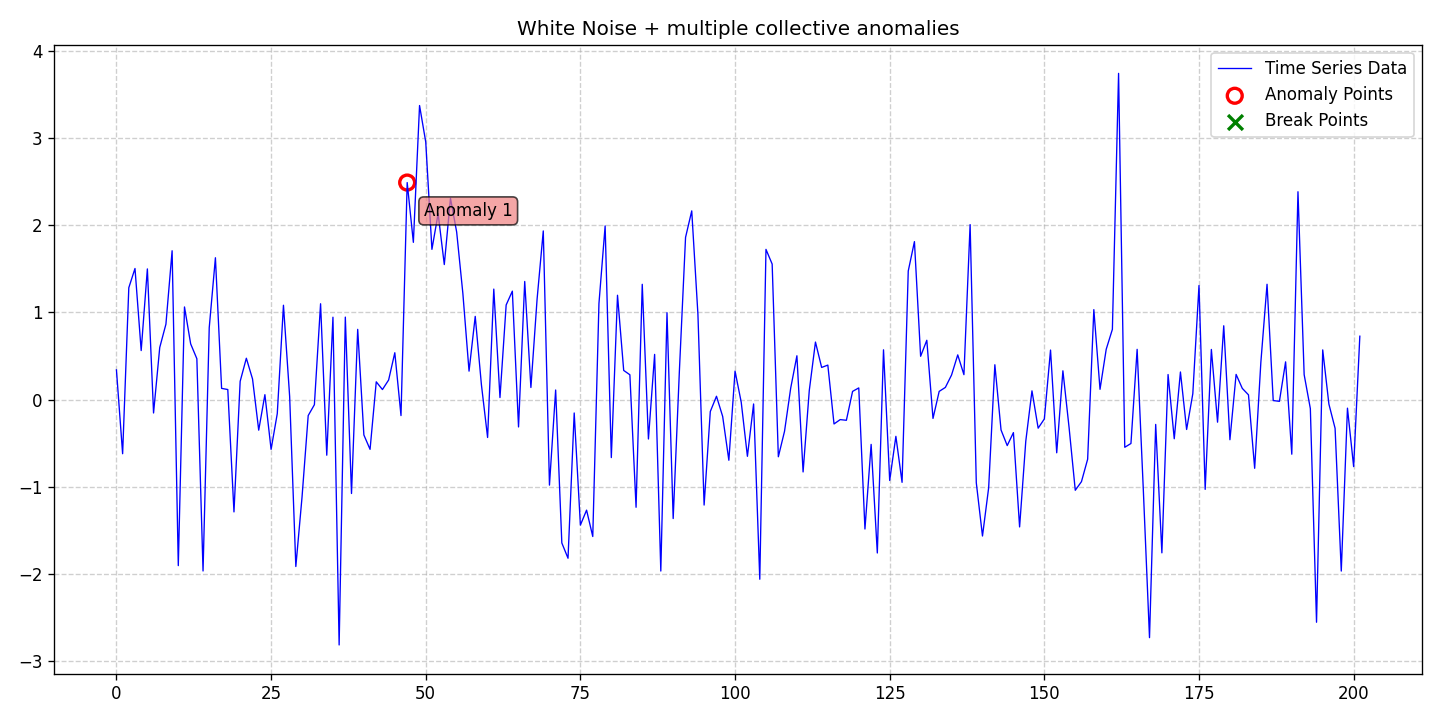

The data file committed next to this chart (first rows):
date, data, stationary, det_lin_up, det_lin_down, det_quad, det_cubic, det_exp, det_damped, stoc_trend, volatility, single_seas, multiple_seas, point_anom_single, point_anom_multi, collect_anom, context_anom, mean_shift, var_shift, trend_shift, point_anom_count, point_anom_location, point_anom_point, collect_anom_count
2020-01-01, 0.3413, 0, 0, 0, 0, 0, 0, 0, 0, 0, 0, 0, 0, 0, 1, 0, 0, 0, 0, 0, none, , 1
2020-01-02, -0.6198, 0, 0, 0, 0, 0, 0, 0, 0, 0, 0, 0, 0, 0, 1, 0, 0, 0, 0, 0, none, , 1
2020-01-03, 1.284, 0, 0, 0, 0, 0, 0, 0, 0, 0, 0, 0, 0, 0, 1, 0, 0, 0, 0, 0, none, , 1
2020-01-04, 1.504, 0, 0, 0, 0, 0, 0, 0, 0, 0, 0, 0, 0, 0, 1, 0, 0, 0, 0, 0, none, , 1
2020-01-05, 0.5632, 0, 0, 0, 0, 0, 0, 0, 0, 0, 0, 0, 0, 0, 1, 0, 0, 0, 0, 0, none, , 1
2020-01-06, 1.499, 0, 0, 0, 0, 0, 0, 0, 0, 0, 0, 0, 0, 0, 1, 0, 0, 0, 0, 0, none, , 1
2020-01-07, -0.1526, 0, 0, 0, 0, 0, 0, 0, 0, 0, 0, 0, 0, 0, 1, 0, 0, 0, 0, 0, none, , 1
2020-01-08, 0.5983, 0, 0, 0, 0, 0, 0, 0, 0, 0, 0, 0, 0, 0, 1, 0, 0, 0, 0, 0, none, , 1
2020-01-09, 0.866, 0, 0, 0, 0, 0, 0, 0, 0, 0, 0, 0, 0, 0, 1, 0, 0, 0, 0, 0, none, , 1
2020-01-10, 1.708, 0, 0, 0, 0, 0, 0, 0, 0, 0, 0, 0, 0, 0, 1, 0, 0, 0, 0, 0, none, , 1
2020-01-11, -1.903, 0, 0, 0, 0, 0, 0, 0, 0, 0, 0, 0, 0, 0, 1, 0, 0, 0, 0, 0, none, , 1
2020-01-12, 1.063, 0, 0, 0, 0, 0, 0, 0, 0, 0, 0, 0, 0, 0, 1, 0, 0, 0, 0, 0, none, , 1
2020-01-13, 0.6397, 0, 0, 0, 0, 0, 0, 0, 0, 0, 0, 0, 0, 0, 1, 0, 0, 0, 0, 0, none, , 1
2020-01-14, 0.4697, 0, 0, 0, 0, 0, 0, 0, 0, 0, 0, 0, 0, 0, 1, 0, 0, 0, 0, 0, none, , 1
2020-01-15, -1.964, 0, 0, 0, 0, 0, 0, 0, 0, 0, 0, 0, 0, 0, 1, 0, 0, 0, 0, 0, none, , 1
2020-01-16, 0.8249, 0, 0, 0, 0, 0, 0, 0, 0, 0, 0, 0, 0, 0, 1, 0, 0, 0, 0, 0, none, , 1
2020-01-17, 1.627, 0, 0, 0, 0, 0, 0, 0, 0, 0, 0, 0, 0, 0, 1, 0, 0, 0, 0, 0, none, , 1
2020-01-18, 0.1294, 0, 0, 0, 0, 0, 0, 0, 0, 0, 0, 0, 0, 0, 1, 0, 0, 0, 0, 0, none, , 1
2020-01-19, 0.1164, 0, 0, 0, 0, 0, 0, 0, 0, 0, 0, 0, 0, 0, 1, 0, 0, 0, 0, 0, none, , 1
2020-01-20, -1.287, 0, 0, 0, 0, 0, 0, 0, 0, 0, 0, 0, 0, 0, 1, 0, 0, 0, 0, 0, none, , 1
2020-01-21, 0.21, 0, 0, 0, 0, 0, 0, 0, 0, 0, 0, 0, 0, 0, 1, 0, 0, 0, 0, 0, none, , 1
2020-01-22, 0.4751, 0, 0, 0, 0, 0, 0, 0, 0, 0, 0, 0, 0, 0, 1, 0, 0, 0, 0, 0, none, , 1
2020-01-23, 0.2375, 0, 0, 0, 0, 0, 0, 0, 0, 0, 0, 0, 0, 0, 1, 0, 0, 0, 0, 0, none, , 1
2020-01-24, -0.3496, 0, 0, 0, 0, 0, 0, 0, 0, 0, 0, 0, 0, 0, 1, 0, 0, 0, 0, 0, none, , 1
2020-01-25, 0.05737, 0, 0, 0, 0, 0, 0, 0, 0, 0, 0, 0, 0, 0, 1, 0, 0, 0, 0, 0, none, , 1
2020-01-26, -0.5697, 0, 0, 0, 0, 0, 0, 0, 0, 0, 0, 0, 0, 0, 1, 0, 0, 0, 0, 0, none, , 1
2020-01-27, -0.1601, 0, 0, 0, 0, 0, 0, 0, 0, 0, 0, 0, 0, 0, 1, 0, 0, 0, 0, 0, none, , 1
2020-01-28, 1.083, 0, 0, 0, 0, 0, 0, 0, 0, 0, 0, 0, 0, 0, 1, 0, 0, 0, 0, 0, none, , 1
2020-01-29, 0.03678, 0, 0, 0, 0, 0, 0, 0, 0, 0, 0, 0, 0, 0, 1, 0, 0, 0, 0, 0, none, , 1
2020-01-30, -1.913, 0, 0, 0, 0, 0, 0, 0, 0, 0, 0, 0, 0, 0, 1, 0, 0, 0, 0, 0, none, , 1
2020-01-31, -1.119, 0, 0, 0, 0, 0, 0, 0, 0, 0, 0, 0, 0, 0, 1, 0, 0, 0, 0, 0, none, , 1
2020-02-01, -0.1821, 0, 0, 0, 0, 0, 0, 0, 0, 0, 0, 0, 0, 0, 1, 0, 0, 0, 0, 0, none, , 1
2020-02-02, -0.05768, 0, 0, 0, 0, 0, 0, 0, 0, 0, 0, 0, 0, 0, 1, 0, 0, 0, 0, 0, none, , 1
2020-02-03, 1.1, 0, 0, 0, 0, 0, 0, 0, 0, 0, 0, 0, 0, 0, 1, 0, 0, 0, 0, 0, none, , 1
2020-02-04, -0.6367, 0, 0, 0, 0, 0, 0, 0, 0, 0, 0, 0, 0, 0, 1, 0, 0, 0, 0, 0, none, , 1
2020-02-05, 0.9456, 0, 0, 0, 0, 0, 0, 0, 0, 0, 0, 0, 0, 0, 1, 0, 0, 0, 0, 0, none, , 1
2020-02-06, -2.813, 0, 0, 0, 0, 0, 0, 0, 0, 0, 0, 0, 0, 0, 1, 0, 0, 0, 0, 0, none, , 1
2020-02-07, 0.9468, 0, 0, 0, 0, 0, 0, 0, 0, 0, 0, 0, 0, 0, 1, 0, 0, 0, 0, 0, none, , 1
2020-02-08, -1.076, 0, 0, 0, 0, 0, 0, 0, 0, 0, 0, 0, 0, 0, 1, 0, 0, 0, 0, 0, none, , 1
2020-02-09, 0.8062, 0, 0, 0, 0, 0, 0, 0, 0, 0, 0, 0, 0, 0, 1, 0, 0, 0, 0, 0, none, , 1
2020-02-10, -0.4049, 0, 0, 0, 0, 0, 0, 0, 0, 0, 0, 0, 0, 0, 1, 0, 0, 0, 0, 0, none, , 1
2020-02-11, -0.5696, 0, 0, 0, 0, 0, 0, 0, 0, 0, 0, 0, 0, 0, 1, 0, 0, 0, 0, 0, none, , 1
2020-02-12, 0.2047, 0, 0, 0, 0, 0, 0, 0, 0, 0, 0, 0, 0, 0, 1, 0, 0, 0, 0, 0, none, , 1
2020-02-13, 0.1161, 0, 0, 0, 0, 0, 0, 0, 0, 0, 0, 0, 0, 0, 1, 0, 0, 0, 0, 0, none, , 1
2020-02-14, 0.2256, 0, 0, 0, 0, 0, 0, 0, 0, 0, 0, 0, 0, 0, 1, 0, 0, 0, 0, 0, none, , 1
2020-02-15, 0.5382, 0, 0, 0, 0, 0, 0, 0, 0, 0, 0, 0, 0, 0, 1, 0, 0, 0, 0, 0, none, , 1
2020-02-16, -0.1822, 0, 0, 0, 0, 0, 0, 0, 0, 0, 0, 0, 0, 0, 1, 0, 0, 0, 0, 0, none, , 1
2020-02-17, 2.49, 0, 0, 0, 0, 0, 0, 0, 0, 0, 0, 0, 0, 0, 1, 0, 0, 0, 0, 0, none, , 1
2020-02-18, 1.804, 0, 0, 0, 0, 0, 0, 0, 0, 0, 0, 0, 0, 0, 1, 0, 0, 0, 0, 0, none, , 1
2020-02-19, 3.373, 0, 0, 0, 0, 0, 0, 0, 0, 0, 0, 0, 0, 0, 1, 0, 0, 0, 0, 0, none, , 1
2020-02-20, 2.955, 0, 0, 0, 0, 0, 0, 0, 0, 0, 0, 0, 0, 0, 1, 0, 0, 0, 0, 0, none, , 1
2020-02-21, 1.724, 0, 0, 0, 0, 0, 0, 0, 0, 0, 0, 0, 0, 0, 1, 0, 0, 0, 0, 0, none, , 1
2020-02-22, 2.133, 0, 0, 0, 0, 0, 0, 0, 0, 0, 0, 0, 0, 0, 1, 0, 0, 0, 0, 0, none, , 1
2020-02-23, 1.55, 0, 0, 0, 0, 0, 0, 0, 0, 0, 0, 0, 0, 0, 1, 0, 0, 0, 0, 0, none, , 1
2020-02-24, 2.309, 0, 0, 0, 0, 0, 0, 0, 0, 0, 0, 0, 0, 0, 1, 0, 0, 0, 0, 0, none, , 1
2020-02-25, 1.922, 0, 0, 0, 0, 0, 0, 0, 0, 0, 0, 0, 0, 0, 1, 0, 0, 0, 0, 0, none, , 1
2020-02-26, 1.219, 0, 0, 0, 0, 0, 0, 0, 0, 0, 0, 0, 0, 0, 1, 0, 0, 0, 0, 0, none, , 1
2020-02-27, 0.3273, 0, 0, 0, 0, 0, 0, 0, 0, 0, 0, 0, 0, 0, 1, 0, 0, 0, 0, 0, none, , 1
2020-02-28, 0.9551, 0, 0, 0, 0, 0, 0, 0, 0, 0, 0, 0, 0, 0, 1, 0, 0, 0, 0, 0, none, , 1
2020-02-29, 0.1716, 0, 0, 0, 0, 0, 0, 0, 0, 0, 0, 0, 0, 0, 1, 0, 0, 0, 0, 0, none, , 1
... 142 more rows
